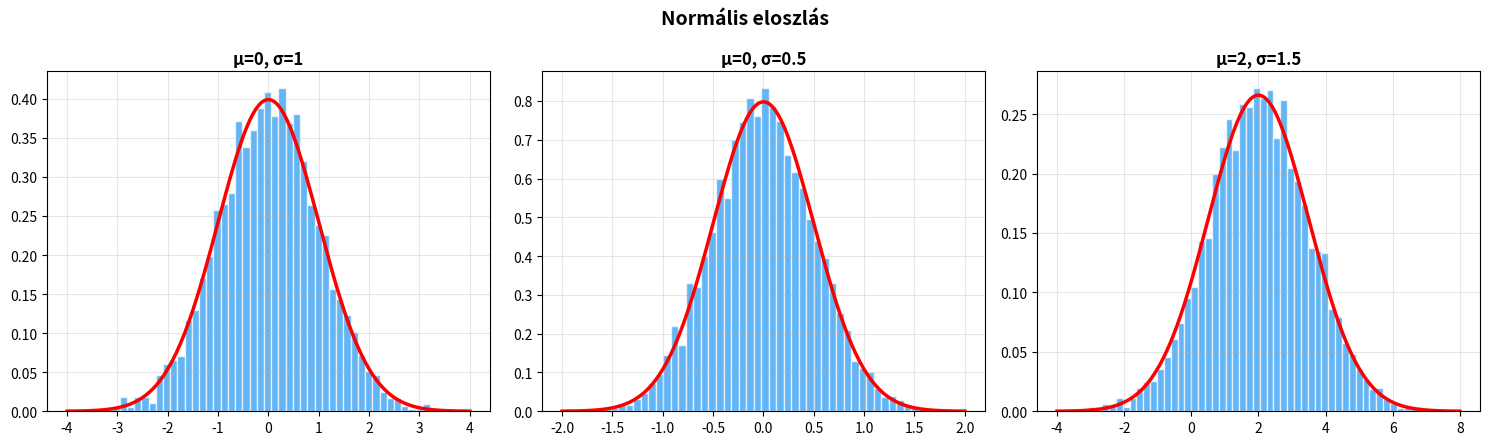
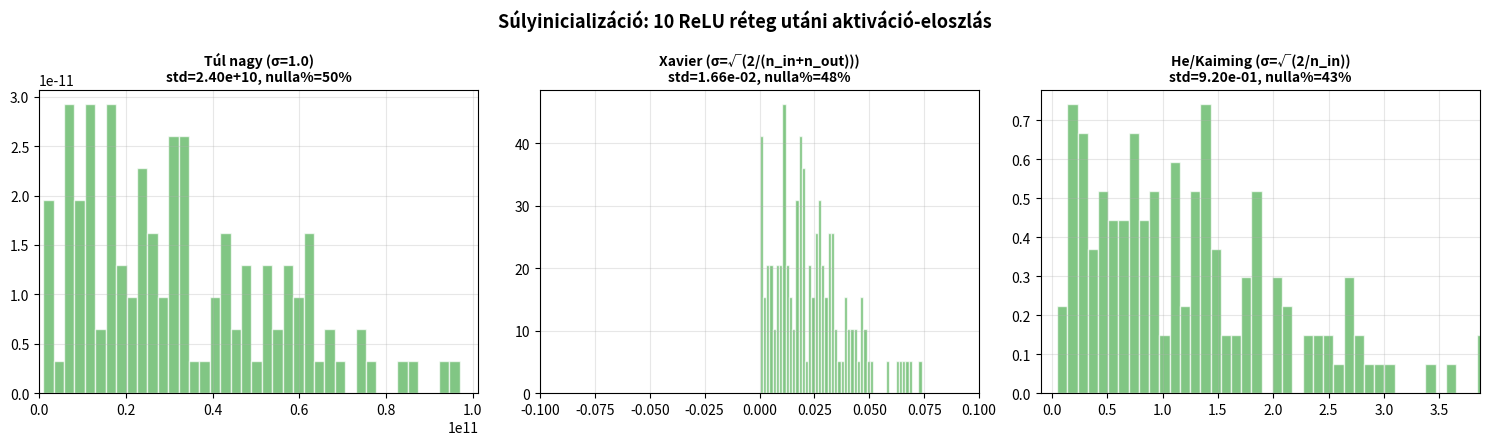

Reproduce these figures in Python, in order.
"""
normalis_eloszlas.py — Normális eloszlás és súlyinicializáció
Forrás: mesterseges-intelligencia-kodok (06_normal_distribution), kibővítve

Demonstrálja:
  - Normális eloszlás és annak tulajdonságai
  - Miért fontos a súlyinicializáció neurális hálókban
  - Xavier és He inicializáció összehasonlítása
"""
import numpy as np
import matplotlib.pyplot as plt


np.random.seed(42)

# ── 1. Normális eloszlás alap ──
fig1, axes = plt.subplots(1, 3, figsize=(15, 4.5))

for ax, (mu, sigma) in zip(axes, [(0, 1), (0, 0.5), (2, 1.5)]):
    samples = np.random.normal(mu, sigma, 5000)
    ax.hist(samples, bins=50, density=True, alpha=0.7, color="#2196F3", edgecolor="white")
    x = np.linspace(mu - 4 * sigma, mu + 4 * sigma, 200)
    pdf = 1 / (sigma * np.sqrt(2 * np.pi)) * np.exp(-0.5 * ((x - mu) / sigma) ** 2)
    ax.plot(x, pdf, "r-", linewidth=2.5)
    ax.set_title(f"μ={mu}, σ={sigma}", fontsize=12, fontweight="bold")
    ax.grid(True, alpha=0.3)

fig1.suptitle("Normális eloszlás", fontsize=14, fontweight="bold")
fig1.tight_layout()
fig1.savefig("normalis_eloszlas.png", dpi=150)
print("Ábra mentve: normalis_eloszlas.png")

# ── 2. Súlyinicializáció hatása ──
fig2, axes2 = plt.subplots(1, 3, figsize=(15, 4.5))

n_in, n_out = 256, 256
inits = [
    ("Túl nagy (σ=1.0)", np.random.randn(n_in, n_out) * 1.0),
    ("Xavier (σ=√(2/(n_in+n_out)))", np.random.randn(n_in, n_out) * np.sqrt(2.0 / (n_in + n_out))),
    ("He/Kaiming (σ=√(2/n_in))", np.random.randn(n_in, n_out) * np.sqrt(2.0 / n_in)),
]

# Szimuláljuk 10 réteg forward pass-ét ReLU-val
for ax, (name, W_init) in zip(axes2, inits):
    x = np.random.randn(1, n_in)
    activations = []
    for layer in range(10):
        W = W_init.copy() if layer == 0 else np.random.randn(n_in, n_out) * W_init.std()
        x = x @ W
        x = np.maximum(0, x)  # ReLU
        activations.append(x.flatten())

    # Az utolsó réteg aktivációinak eloszlása
    final = activations[-1]
    ax.hist(final[final != 0], bins=50, density=True, alpha=0.7, color="#4CAF50", edgecolor="white")
    ax.set_title(f"{name}\nstd={final.std():.2e}, nulla%={100*np.mean(final==0):.0f}%",
                 fontsize=10, fontweight="bold")
    ax.set_xlim(-0.1, max(0.1, np.percentile(final[final > 0], 99) if np.any(final > 0) else 0.1))
    ax.grid(True, alpha=0.3)

fig2.suptitle("Súlyinicializáció: 10 ReLU réteg utáni aktiváció-eloszlás", fontsize=13, fontweight="bold")
fig2.tight_layout()
fig2.savefig("sulyinicializacio.png", dpi=150)
print("Ábra mentve: sulyinicializacio.png")

plt.close("all")
print("Kész!")
